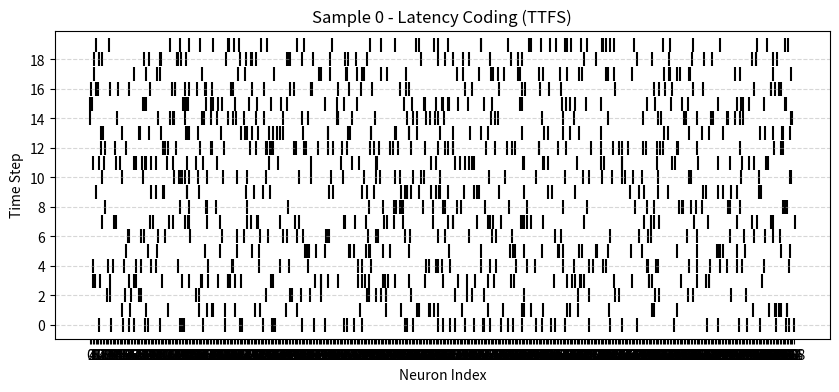

Write Python code to recreate this figure.
import numpy as np

import matplotlib.pyplot as plt

def generate_lp_dataset(num_samples: int, 
                        vector_dim: int, 
                        p: float = 2,
                        max_val: float = 10.0) -> tuple[np.ndarray, np.ndarray]:
    """
    거리 예측을 위한 데이터셋을 생성합니다.

    Args:
        num_samples: 생성할 샘플의 수.
        vector_dim: 각 벡터의 차원.
        p: 거리 척도 (기본값: 2, L2 거리).
        max_val: 벡터 요소의 최대값.

    Returns:
        X: 입력 데이터 (두 벡터가 수평으로 결합됨). Shape: (num_samples, vector_dim * 2)
        y: 출력 레이블 (Lp 거리). Shape: (num_samples, 1)
    """
    
    # 1. 두 개의 랜덤 벡터 세트 생성
    # np.random.uniform을 사용하여 (num_samples, vector_dim) 크기의 행렬 두 개를 생성
    X = np.random.uniform(0, max_val, size=(num_samples, 2 * vector_dim))

    # 2. Lp 거리 계산 (레이블 y)
    # axis=1을 기준으로 합산하여 각 샘플(행)의 Lp 거리를 계산
    y = np.linalg.norm(X[:, :vector_dim] - X[:, vector_dim:], ord=p, axis=1, keepdims=True)
    
    return X, y

def encode_temporal(X_data:np.ndarray, time_steps:int, time_norm:bool=False):
    """
    입력 데이터를 Latency Coding(TTFS)으로 변환합니다.
    강한 입력(절댓값) -> 빠른 스파이크, 약한 입력 -> 늦은 스파이크.
    음수와 양수를 별도 채널로 분리합니다.

    Args:
        X_data (np.ndarray): 입력 데이터 (N, num_features)
        time_steps (int): 총 시뮬레이션 시간 단계.

    Returns:
        np.ndarray: 인코딩된 스파이크 데이터 (time_steps, N, num_features)
    """
    num_samples, num_features = X_data.shape
    max_val = np.max(X_data)
    
    if time_norm:
        X_data -= np.min(X_data, axis=1, keepdims=True)
    X_norm = (X_data * (time_steps-1)) / max_val
    X_pos = np.floor(X_norm).astype(np.int32)
    spikes_out = np.zeros((time_steps, num_samples, num_features), dtype=np.float32)

    for i in range(num_samples):
        for j in range(num_features):
            spikes_out[X_pos[i, j], i, j] = 1.0

    return spikes_out

if __name__ == "__main__":
    # 파라미터 설정
    NUM_SAMPLES = 1000  # 총 1000 개의 샘플 생성
    VECTOR_DIM = 10      # 각 벡터는 10차원
    MAX_VAL = 50.0
    TIME_STEPS = 20     # SNN을 20 타임스텝 동안 실행

    # 1. 원본 데이터 생성
    X_data, y_data = generate_lp_dataset(NUM_SAMPLES, VECTOR_DIM, MAX_VAL)

    print(f"--- 원본 데이터 ---")
    print(f"X_data shape: {X_data.shape}, y_data shape: {y_data.shape}") # (1000, 10)
    print(f"첫 번째 샘플 (일부): {X_data[0, :5]}")

    # 2. Latency Coding 실행
    SX_data = encode_temporal(X_data, TIME_STEPS)

    print(f"\n--- Latency Coding 결과 ---")
    print(f"Spiked Data shape: {SX_data.shape}") # (1000, 20, 20)
    # (N, T, D*4) -> (1000, 20, 5*4=20)

    # ==========================================================
    # 시각화: 첫 번째 샘플 인코딩 결과 비교
    # ==========================================================
    def plot_spike_raster(spike_data, title):
        """스파이크 데이터를 래스터 플롯으로 시각화합니다."""
        # spike_data shape: (time_steps, num_features)
        time_steps, num_features = spike_data.shape
        
        # 스파이크가 발생한 시간(y)과 뉴런 인덱스(x) 찾기
        time_idx, neuron_idx = np.where(spike_data.T == 1)
        
        plt.figure(figsize=(10, 4))
        plt.scatter(neuron_idx, time_idx, marker='|', s=100, color='black')
        plt.xlabel("Neuron Index")
        plt.ylabel("Time Step")
        plt.title(title)
        plt.yticks(range(0, num_features, 2))
        plt.xticks(range(0, time_steps, 2))
        plt.grid(axis='y', linestyle='--', alpha=0.5)
        plt.show()

    print("\n--- 첫 번째 샘플 시각화 ---")

    # 원본 데이터 (첫 5개 피처만 확인)
    original_sample = X_data[0]
    print(f"Original Data[0] (first 5): {original_sample[:5]}")
    # 정규화된 값 (참고용)
    norm_sample = original_sample / np.max(X_data)
    print(f"Normalized Data[0] (first 5): {norm_sample[:5]}")

    # Latency Coding 시각화
    # (T, num_features*2)
    plot_spike_raster(SX_data[0], f"Sample 0 - Latency Coding (TTFS)")